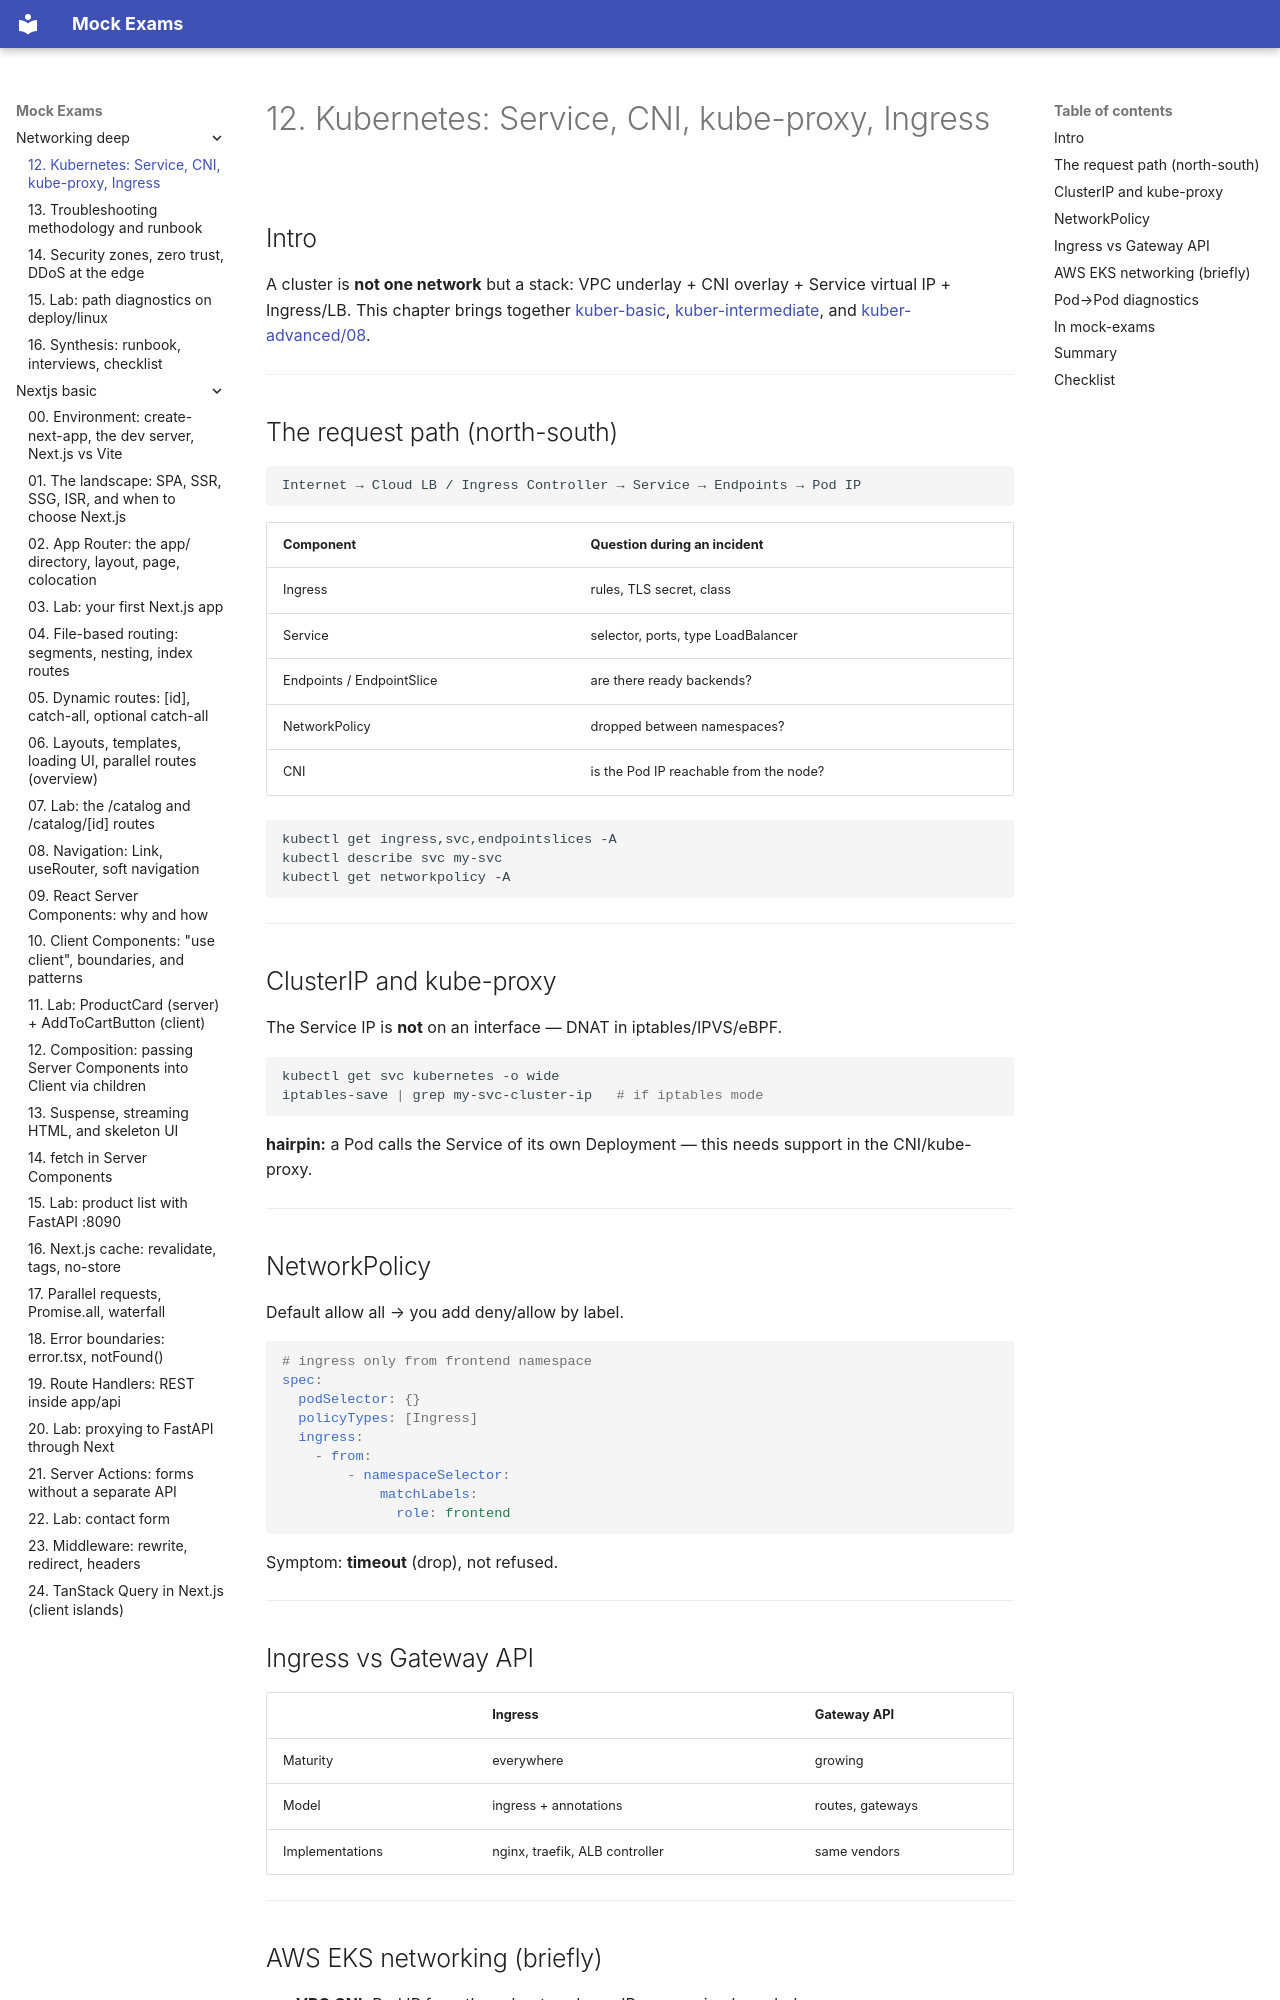

repository: FedorArbuzov/mock-exams · page: networking-deep/12-kubernetes-networking/index.html · generator: mkdocs

# 12. Kubernetes: Service, CNI, kube-proxy, Ingress

## Intro

A cluster is **not one network** but a stack: VPC underlay + CNI overlay + Service virtual IP + Ingress/LB. This chapter brings together [kuber-basic](../kuber-basic/README.md), [kuber-intermediate](../kuber-intermediate/README.md), and [kuber-advanced/08](../kuber-advanced/08-network-internals.md).

---

## The request path (north-south)

```text
Internet → Cloud LB / Ingress Controller → Service → Endpoints → Pod IP
```

| Component | Question during an incident |
|-----------|---------------------|
| Ingress | rules, TLS secret, class |
| Service | selector, ports, type LoadBalancer |
| Endpoints / EndpointSlice | are there ready backends? |
| NetworkPolicy | dropped between namespaces? |
| CNI | is the Pod IP reachable from the node? |

```bash
kubectl get ingress,svc,endpointslices -A
kubectl describe svc my-svc
kubectl get networkpolicy -A
```

---

## ClusterIP and kube-proxy

The Service IP is **not** on an interface — DNAT in iptables/IPVS/eBPF.

```bash
kubectl get svc kubernetes -o wide
iptables-save | grep my-svc-cluster-ip   # if iptables mode
```

**hairpin:** a Pod calls the Service of its own Deployment — this needs support in the CNI/kube-proxy.

---

## NetworkPolicy

Default allow all → you add deny/allow by label.

```yaml
# ingress only from frontend namespace
spec:
  podSelector: {}
  policyTypes: [Ingress]
  ingress:
    - from:
        - namespaceSelector:
            matchLabels:
              role: frontend
```

Symptom: **timeout** (drop), not refused.

---

## Ingress vs Gateway API

| | Ingress | Gateway API |
|---|---------|-------------|
| Maturity | everywhere | growing |
| Model | ingress + annotations | routes, gateways |
| Implementations | nginx, traefik, ALB controller | same vendors |

---
